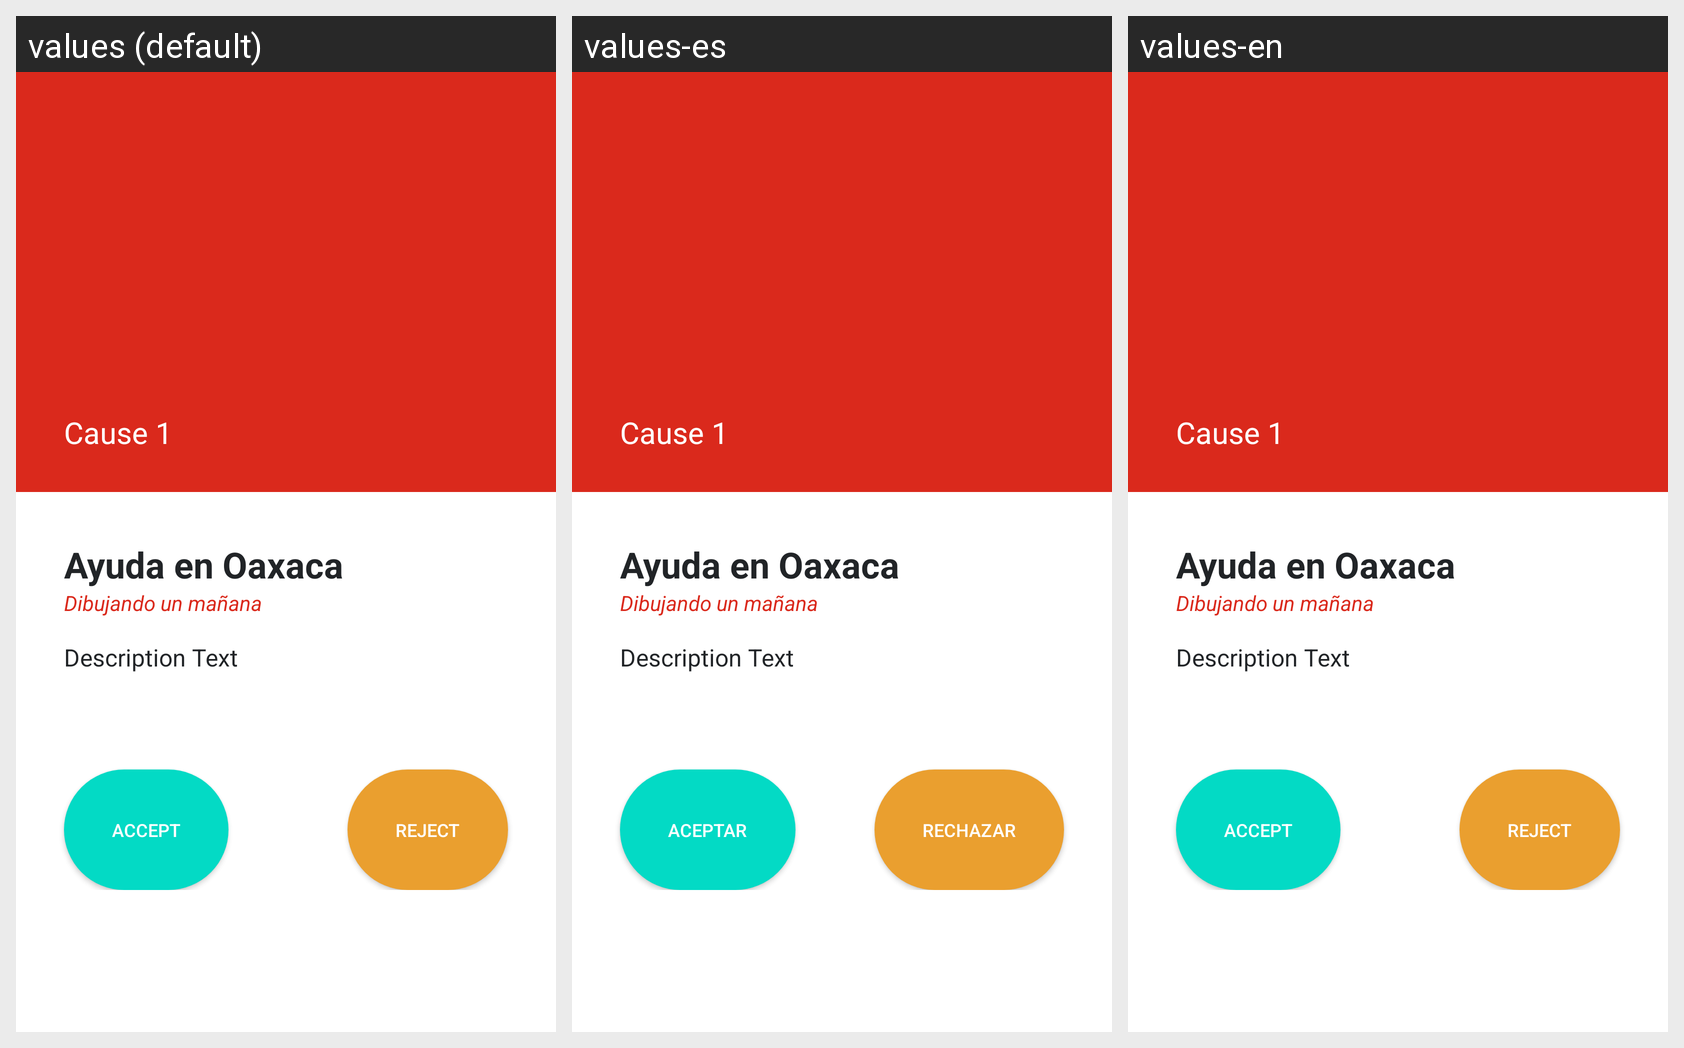

Strings drawn on this Android screen and how each of the app's shown locales translates them:
Android screen res/layout/admin_projects_info_fragment.xml rendered under 3 locales, left to right: values (default), values-es, values-en. Device: Nexus 5 (rendered at 1080×1920; each locale shown at half size, 540×960, under a caption strip naming it); theme Theme.AppDibujandoUnManana.
Strings drawn on this screen, with the default value and each locale's value (text and hints the layout hard-codes, and strings that could not be matched under every locale, appear in the picture but are not listed):

accept
  values: Accept
  values-es: Aceptar
  values-en: Accept  [not translated; the default value is used]

reject
  values: Reject
  values-es: Rechazar
  values-en: Reject  [not translated; the default value is used]
